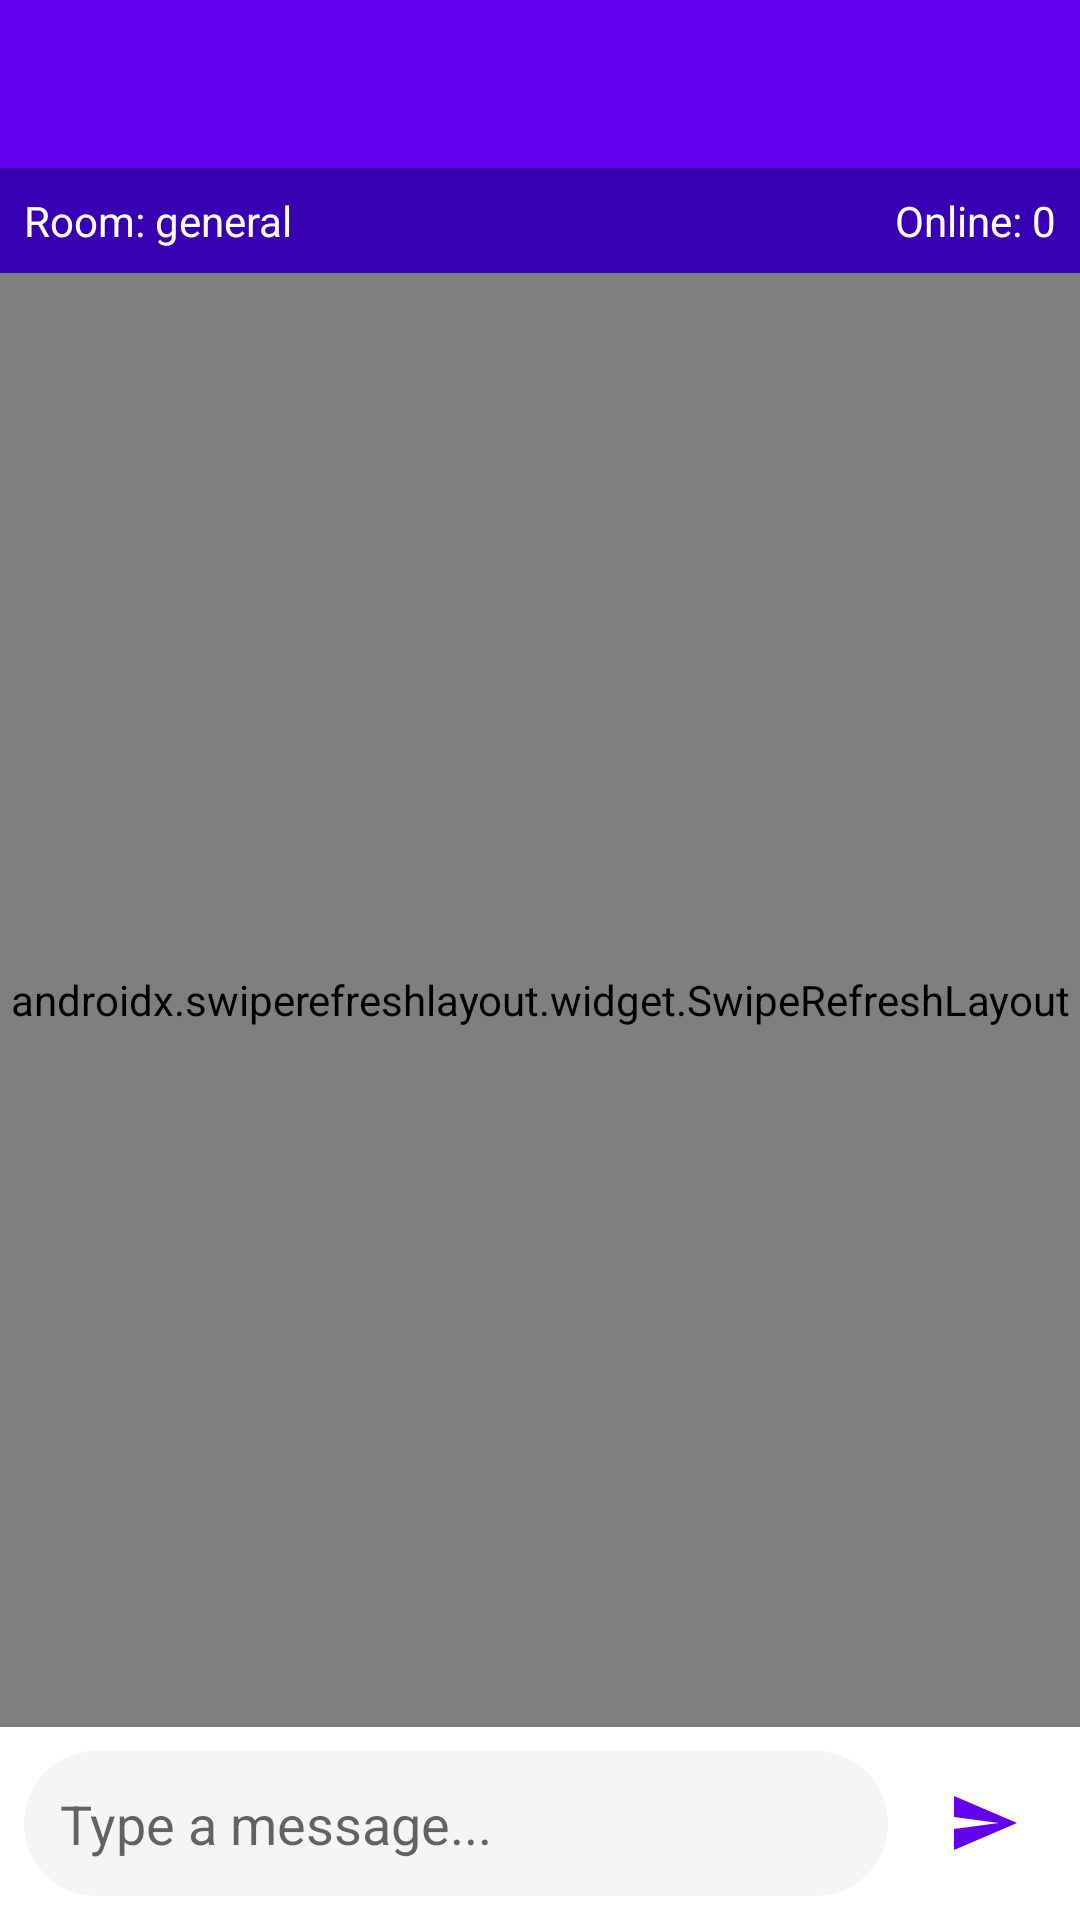

Write the Android layout XML for this screen, with the resource values it uses.
<!-- AndroidManifest.xml: application theme Theme.Ayo -->
<!-- res/layout/activity_main.xml -->
<?xml version="1.0" encoding="utf-8"?>
<LinearLayout xmlns:android="http://schemas.android.com/apk/res/android"
              xmlns:app="http://schemas.android.com/apk/res-auto"
              android:layout_width="match_parent"
              android:layout_height="match_parent"
              android:orientation="vertical">

    <androidx.appcompat.widget.Toolbar
            android:id="@+id/toolbar"
            android:layout_width="match_parent"
            android:layout_height="?attr/actionBarSize"
            android:background="?attr/colorPrimary"
            android:theme="@style/ThemeOverlay.AppCompat.Dark.ActionBar"
            app:popupTheme="@style/ThemeOverlay.AppCompat.Light" />

    <LinearLayout
            android:layout_width="match_parent"
            android:layout_height="wrap_content"
            android:background="@color/colorPrimaryDark"
            android:orientation="horizontal"
            android:padding="8dp">

        <TextView
                android:id="@+id/tvRoomName"
                android:layout_width="0dp"
                android:layout_height="wrap_content"
                android:layout_weight="1"
                android:text="Room: general"
                android:textColor="@android:color/white"
                android:textSize="14sp" />

        <TextView
                android:id="@+id/tvOnlineCount"
                android:layout_width="wrap_content"
                android:layout_height="wrap_content"
                android:text="Online: 0"
                android:textColor="@android:color/white"
                android:textSize="14sp" />
    </LinearLayout>

    <FrameLayout
            android:layout_width="match_parent"
            android:layout_height="0dp"
            android:layout_weight="1">

        <androidx.swiperefreshlayout.widget.SwipeRefreshLayout
                android:id="@+id/swipeRefresh"
                android:layout_width="match_parent"
                android:layout_height="match_parent">

            <androidx.recyclerview.widget.RecyclerView
                    android:id="@+id/recyclerView"
                    android:layout_width="match_parent"
                    android:layout_height="match_parent"
                    android:padding="8dp"
                    android:clipToPadding="false" />

        </androidx.swiperefreshlayout.widget.SwipeRefreshLayout>

        <ProgressBar
                android:id="@+id/progressBar"
                android:layout_width="wrap_content"
                android:layout_height="wrap_content"
                android:layout_gravity="center"
                android:visibility="gone" />
    </FrameLayout>

    <LinearLayout
            android:layout_width="match_parent"
            android:layout_height="wrap_content"
            android:background="@android:color/white"
            android:elevation="4dp"
            android:orientation="horizontal"
            android:padding="8dp">

        <EditText
                android:id="@+id/etMessage"
                android:layout_width="0dp"
                android:layout_height="wrap_content"
                android:layout_weight="1"
                android:background="@drawable/bg_message_input"
                android:hint="Type a message..."
                android:inputType="textMultiLine"
                android:maxLines="4"
                android:padding="12dp" />

        <ImageButton
                android:id="@+id/btnSend"
                android:layout_width="48dp"
                android:layout_height="48dp"
                android:layout_marginStart="8dp"
                android:background="?attr/selectableItemBackgroundBorderless"
                android:src="@drawable/ic_send"
                android:tint="@color/colorPrimary" />
    </LinearLayout>

</LinearLayout>
<!-- resources referenced by this layout -->
<resources>
  <!-- drawable bg_message_input (drawable) -->
  <?xml version="1.0" encoding="utf-8"?>
  <shape xmlns:android="http://schemas.android.com/apk/res/android">
      <solid android:color="#F5F5F5" />
      <corners android:radius="24dp" />
      <padding
              android:left="16dp"
              android:right="16dp"
              android:top="8dp"
              android:bottom="8dp" />
  </shape>
  <!-- drawable ic_send (drawable) -->
  <vector xmlns:android="http://schemas.android.com/apk/res/android"
          android:width="24dp"
          android:height="24dp"
          android:viewportWidth="24"
          android:viewportHeight="24">
      <path
              android:fillColor="#FF000000"
              android:pathData="M2.01,21L23,12 2.01,3 2,10l15,2 -15,2z" />
  </vector>
  <style name="Theme.Ayo" parent="Theme.MaterialComponents.DayNight.DarkActionBar">
          
          <item name="colorPrimary">@color/purple_500</item>
          <item name="colorPrimaryVariant">@color/purple_700</item>
          <item name="colorOnPrimary">@color/white</item>
          
          <item name="colorSecondary">@color/teal_200</item>
          <item name="colorSecondaryVariant">@color/teal_700</item>
          <item name="colorOnSecondary">@color/black</item>
          
          <item name="android:statusBarColor">?attr/colorPrimaryVariant</item>
          
      </style>
  <!-- not gathered from this repository: default colours our renderer supplied (Android Studio template values) -->
  <color name="purple_500">#FF6200EE</color>
  <color name="purple_700">#FF3700B3</color>
  <color name="teal_200">#FF03DAC5</color>
  <color name="teal_700">#FF018786</color>
  <color name="black">#FF000000</color>
  <color name="white">#FFFFFFFF</color>
  <color name="colorPrimary">#FF6200EE</color>
  <color name="colorPrimaryDark">#FF3700B3</color>
</resources>
